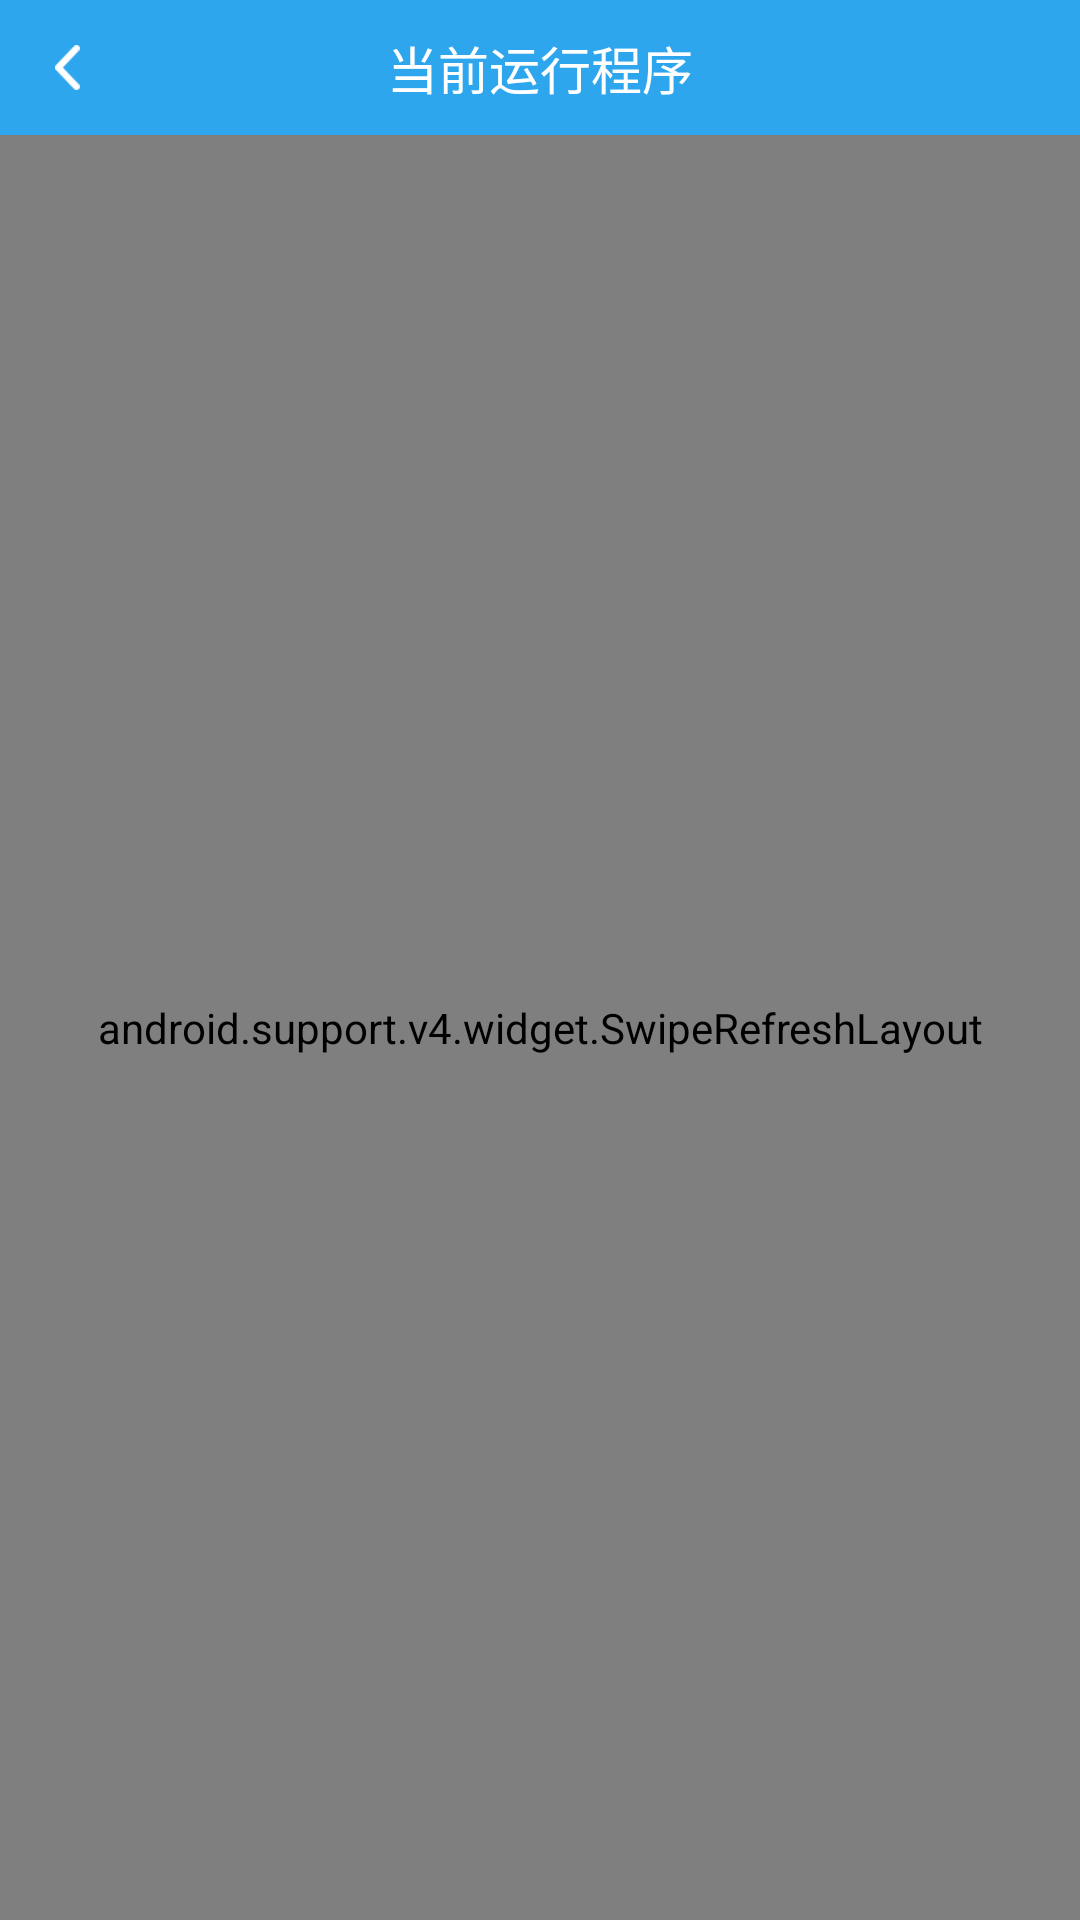

Here is an Android app screen rendered from its layout file. Give the layout XML and the strings, colors and styles it references.
<!-- AndroidManifest.xml: application theme AppTheme -->
<!-- res/layout/activity_queryrunningservice.xml -->
<?xml version="1.0" encoding="utf-8"?>
<LinearLayout xmlns:android="http://schemas.android.com/apk/res/android"
    android:orientation="vertical" android:layout_width="match_parent"
    android:layout_height="match_parent">
    <RelativeLayout
        android:layout_width="match_parent"
        android:layout_height="45dp"
        android:background="@color/themeColor">

        <ImageButton
            android:id="@+id/btn_back_qs"
            style="@android:style/Widget.Holo.Button.Borderless"
            android:layout_width="45dp"
            android:layout_height="match_parent"
            android:padding="15dp"
            android:scaleType="centerInside"
            android:src="@drawable/icon_back" />

        <TextView
            android:layout_width="wrap_content"
            android:layout_height="match_parent"
            android:layout_centerHorizontal="true"
            android:gravity="center"
            android:text="当前运行程序"
            android:textColor="@color/white"
            android:textSize="17sp" />
    </RelativeLayout>
    <android.support.v4.widget.SwipeRefreshLayout
        android:id="@+id/spfresh_qs"
        android:layout_width="match_parent"
        android:layout_height="0dp"
        android:layout_weight="1">
        <android.support.v7.widget.RecyclerView
            android:id="@+id/rv_qs"
            android:background="#f2f2f2"
            android:scrollbars="vertical"
            android:layout_width="match_parent"
            android:layout_height="match_parent" />
    </android.support.v4.widget.SwipeRefreshLayout>
</LinearLayout>
<!-- resources referenced by this layout -->
<resources>
  <color name="themeColor">#2da6ee</color>
  <color name="white">#FFFFFFFF</color>
  <!-- drawable icon_back: png bitmap (drawable, 729 bytes) -->
  <style name="AppTheme" parent="Theme.AppCompat.Light.NoActionBar">
          
          <item name="colorPrimary">@color/colorPrimary</item>
          <item name="colorPrimaryDark">@color/colorPrimaryDark</item>
          <item name="colorAccent">@color/colorAccent</item>
      </style>
  <color name="colorPrimary">#2da6ee</color>
  <color name="colorPrimaryDark">#4fc3f7</color>
  <color name="colorAccent">#3498db</color>
</resources>
